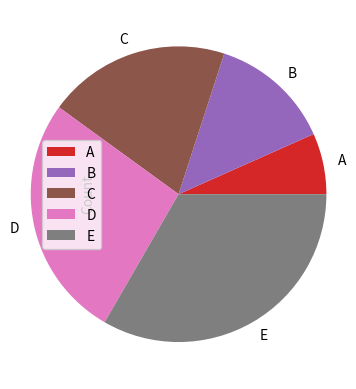

Source code (Python):
import seaborn as sns
import matplotlib.pyplot as plt

# Line plot
x = [1, 2, 3, 4, 5]
y = [2, 4, 6, 8, 10]
sns.lineplot(x=x, y=y)
plt.show()

# Area plot (using fill_between from Matplotlib)
plt.fill_between(x, y)
plt.show()

# Histogram (using distplot from Seaborn)
x = [1, 2, 3, 4, 5, 6, 7, 8, 9, 10]
sns.histplot(x)
plt.show()

# Bar chart
x = ["A", "B", "C", "D", "E"]
y = [10, 20, 30, 40, 50]
sns.barplot(x=x, y=y)
plt.show()

# Pie chart
labels = ["A", "B", "C", "D", "E"]
sizes = [10, 20, 30, 40, 50]
plt.pie(sizes, labels=labels)
plt.show()

# Box plot
x = ["A", "B", "C", "D", "E"]
y = [10, 20, 30, 40, 50]
sns.boxplot(x=x, y=y)
plt.show()

# Scatter plot
x = [1, 2, 3, 4, 5]
y = [2, 4, 6, 8, 10]
sns.scatterplot(x=x, y=y)
plt.show()

# Regression plot
x = [1, 2, 3, 4, 5]
y = [2, 4, 6, 8, 10]
sns.regplot(x=x, y=y)
plt.show()
